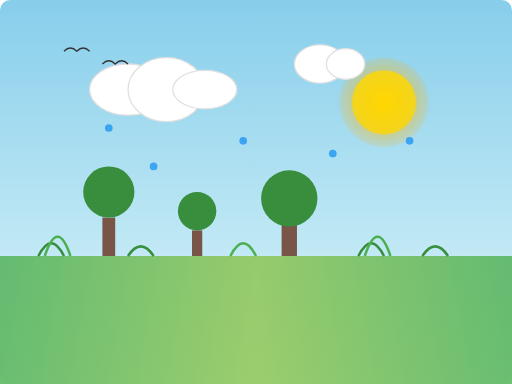
t = 0.00 s
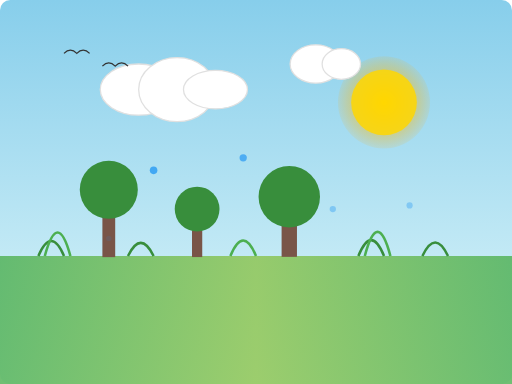
t = 1.67 s
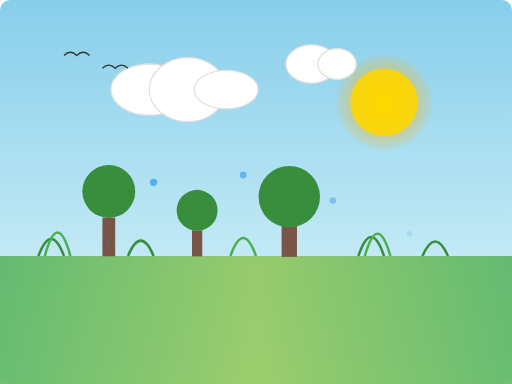
t = 3.33 s
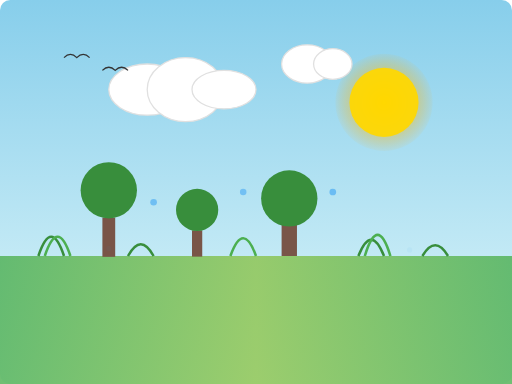
t = 5.00 s
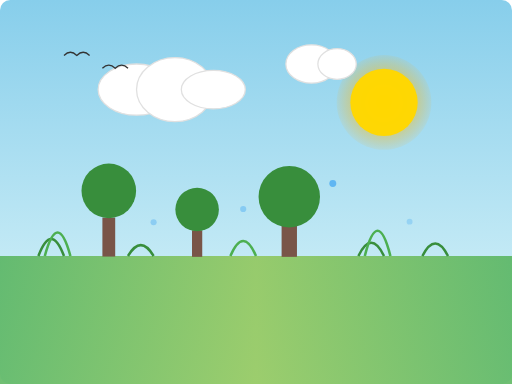
t = 6.67 s
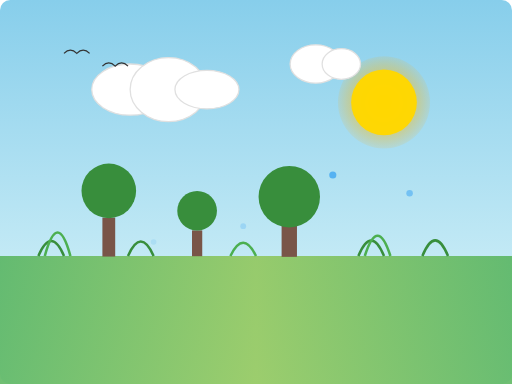
t = 8.33 s

The animated SVG that drew these frames (rendered in a browser with its animation timeline set to each time). Animation: 43 SMIL elements (animate=43); frames cover the first 8.33 s, repeats indefinitely.

<?xml version="1.0" encoding="UTF-8"?>
<svg width="400" height="300" viewBox="0 0 400 300" xmlns="http://www.w3.org/2000/svg">
  <!-- Background with gradient -->
  <defs>
    <linearGradient id="skyGradient" x1="0%" y1="0%" x2="0%" y2="100%">
      <stop offset="0%" stop-color="#87CEEB" />
      <stop offset="100%" stop-color="#E0F7FA" />
    </linearGradient>
    <radialGradient id="sunGlow" cx="300" cy="80" r="40" gradientUnits="userSpaceOnUse">
      <stop offset="0%" stop-color="#FFD700" />
      <stop offset="100%" stop-color="#FFA500" stop-opacity="0" />
    </radialGradient>
  </defs>

  <rect width="400" height="300" fill="url(#skyGradient)" rx="8" ry="8"/>

  <!-- Sun with enhanced animation -->
  <circle cx="300" cy="80" r="35" fill="url(#sunGlow)">
    <animate attributeName="r" values="35;38;35" dur="2s" repeatCount="indefinite" />
  </circle>
  <circle cx="300" cy="80" r="25" fill="#FFD700">
    <animate attributeName="opacity" values="0.8;1;0.8" dur="1.5s" repeatCount="indefinite" />
    <animate attributeName="r" values="25;27;25" dur="2s" repeatCount="indefinite" />
  </circle>

  <!-- Clouds with enhanced animation -->
  <g fill="#ffffff" stroke="#e0e0e0" stroke-width="1">
    <!-- Cloud 1 -->
    <ellipse cx="100" cy="70" rx="30" ry="20">
      <animate attributeName="cx" values="100;120;100" dur="8s" repeatCount="indefinite" />
    </ellipse>
    <ellipse cx="130" cy="70" rx="30" ry="25">
      <animate attributeName="cx" values="130;150;130" dur="8s" repeatCount="indefinite" />
    </ellipse>
    <ellipse cx="160" cy="70" rx="25" ry="15">
      <animate attributeName="cx" values="160;180;160" dur="8s" repeatCount="indefinite" />
    </ellipse>

    <!-- Cloud 2 -->
    <ellipse cx="250" cy="50" rx="20" ry="15">
      <animate attributeName="cx" values="250;240;250" dur="10s" repeatCount="indefinite" />
    </ellipse>
    <ellipse cx="270" cy="50" rx="15" ry="12">
      <animate attributeName="cx" values="270;260;270" dur="10s" repeatCount="indefinite" />
    </ellipse>
  </g>

  <!-- Ground with gradient -->
  <defs>
    <linearGradient id="groundGradient" x1="0%" y1="0%" x2="100%" y2="0%">
      <stop offset="0%" stop-color="#4CAF50" />
      <stop offset="50%" stop-color="#8BC34A" />
      <stop offset="100%" stop-color="#4CAF50" />
    </linearGradient>
  </defs>
  <rect x="0" y="200" width="400" height="100" fill="url(#groundGradient)" opacity="0.8"/>

  <!-- Trees with enhanced animation -->
  <g>
    <!-- Tree 1 -->
    <rect x="80" y="170" width="10" height="30" fill="#795548">
      <animate attributeName="height" values="30;31;30" dur="3s" repeatCount="indefinite" />
    </rect>
    <circle cx="85" cy="150" r="20" fill="#388E3C">
      <animate attributeName="r" values="20;23;20" dur="3s" repeatCount="indefinite" />
      <animate attributeName="cy" values="150;148;150" dur="3s" repeatCount="indefinite" />
    </circle>

    <!-- Tree 2 -->
    <rect x="150" y="180" width="8" height="20" fill="#795548">
      <animate attributeName="height" values="20;21;20" dur="4s" repeatCount="indefinite" />
    </rect>
    <circle cx="154" cy="165" r="15" fill="#388E3C">
      <animate attributeName="r" values="15;18;15" dur="4s" repeatCount="indefinite" />
      <animate attributeName="cy" values="165;163;165" dur="4s" repeatCount="indefinite" />
    </circle>

    <!-- Tree 3 -->
    <rect x="220" y="175" width="12" height="25" fill="#795548">
      <animate attributeName="height" values="25;26;25" dur="5s" repeatCount="indefinite" />
    </rect>
    <circle cx="226" cy="155" r="22" fill="#388E3C">
      <animate attributeName="r" values="22;25;22" dur="5s" repeatCount="indefinite" />
      <animate attributeName="cy" values="155;153;155" dur="5s" repeatCount="indefinite" />
    </circle>
  </g>

  <!-- Plants with enhanced animation -->
  <g>
    <path d="M30,200 Q40,180 50,200" stroke="#388E3C" stroke-width="2" fill="none">
      <animate attributeName="d" values="M30,200 Q40,180 50,200;M30,200 Q40,170 50,200;M30,200 Q40,180 50,200" dur="2s" repeatCount="indefinite" />
    </path>
    <path d="M35,200 Q45,170 55,200" stroke="#4CAF50" stroke-width="2" fill="none">
      <animate attributeName="d" values="M35,200 Q45,170 55,200;M35,200 Q45,160 55,200;M35,200 Q45,170 55,200" dur="2.5s" repeatCount="indefinite" />
    </path>

    <path d="M280,200 Q290,180 300,200" stroke="#388E3C" stroke-width="2" fill="none">
      <animate attributeName="d" values="M280,200 Q290,180 300,200;M280,200 Q290,170 300,200;M280,200 Q290,180 300,200" dur="2.2s" repeatCount="indefinite" />
    </path>
    <path d="M285,200 Q295,170 305,200" stroke="#4CAF50" stroke-width="2" fill="none">
      <animate attributeName="d" values="M285,200 Q295,170 305,200;M285,200 Q295,160 305,200;M285,200 Q295,170 305,200" dur="2.7s" repeatCount="indefinite" />
    </path>
  </g>

  <!-- More plants -->
  <g>
    <path d="M100,200 Q110,185 120,200" stroke="#388E3C" stroke-width="2" fill="none">
      <animate attributeName="d" values="M100,200 Q110,185 120,200;M100,200 Q110,175 120,200;M100,200 Q110,185 120,200" dur="2.3s" repeatCount="indefinite" />
    </path>
    <path d="M180,200 Q190,180 200,200" stroke="#4CAF50" stroke-width="2" fill="none">
      <animate attributeName="d" values="M180,200 Q190,180 200,200;M180,200 Q190,170 200,200;M180,200 Q190,180 200,200" dur="2.1s" repeatCount="indefinite" />
    </path>
    <path d="M330,200 Q340,185 350,200" stroke="#388E3C" stroke-width="2" fill="none">
      <animate attributeName="d" values="M330,200 Q340,185 350,200;M330,200 Q340,175 350,200;M330,200 Q340,185 350,200" dur="2.4s" repeatCount="indefinite" />
    </path>
  </g>

  <!-- Water droplets with enhanced animation -->
  <g>
    <circle cx="120" cy="130" r="3" fill="#2196F3" opacity="0.8">
      <animate attributeName="cy" values="130;200;130" dur="1.5s" begin="0.2s" repeatCount="indefinite" />
      <animate attributeName="opacity" values="0.8;0;0.8" dur="1.5s" begin="0.2s" repeatCount="indefinite" />
      <animate attributeName="r" values="3;2;3" dur="1.5s" begin="0.2s" repeatCount="indefinite" />
    </circle>
    <circle cx="190" cy="110" r="3" fill="#2196F3" opacity="0.8">
      <animate attributeName="cy" values="110;200;110" dur="1.8s" begin="0s" repeatCount="indefinite" />
      <animate attributeName="opacity" values="0.8;0;0.8" dur="1.8s" begin="0s" repeatCount="indefinite" />
      <animate attributeName="r" values="3;2;3" dur="1.8s" begin="0s" repeatCount="indefinite" />
    </circle>
    <circle cx="260" cy="120" r="3" fill="#2196F3" opacity="0.8">
      <animate attributeName="cy" values="120;200;120" dur="1.6s" begin="0.5s" repeatCount="indefinite" />
      <animate attributeName="opacity" values="0.8;0;0.8" dur="1.6s" begin="0.5s" repeatCount="indefinite" />
      <animate attributeName="r" values="3;2;3" dur="1.6s" begin="0.5s" repeatCount="indefinite" />
    </circle>
    <circle cx="85" cy="100" r="3" fill="#2196F3" opacity="0.8">
      <animate attributeName="cy" values="100;200;100" dur="1.7s" begin="0.7s" repeatCount="indefinite" />
      <animate attributeName="opacity" values="0.8;0;0.8" dur="1.7s" begin="0.7s" repeatCount="indefinite" />
      <animate attributeName="r" values="3;2;3" dur="1.7s" begin="0.7s" repeatCount="indefinite" />
    </circle>
    <circle cx="320" cy="110" r="3" fill="#2196F3" opacity="0.8">
      <animate attributeName="cy" values="110;200;110" dur="1.9s" begin="0.3s" repeatCount="indefinite" />
      <animate attributeName="opacity" values="0.8;0;0.8" dur="1.9s" begin="0.3s" repeatCount="indefinite" />
      <animate attributeName="r" values="3;2;3" dur="1.9s" begin="0.3s" repeatCount="indefinite" />
    </circle>
  </g>

  <!-- Birds -->
  <g>
    <path d="M50,40 Q55,35 60,40 Q65,35 70,40" stroke="#333" stroke-width="1" fill="none">
      <animate attributeName="d" values="M50,40 Q55,35 60,40 Q65,35 70,40;M50,45 Q55,40 60,45 Q65,40 70,45;M50,40 Q55,35 60,40 Q65,35 70,40" dur="2s" repeatCount="indefinite" />
      <animate attributeName="transform" type="translate" values="0,0; 330,0; 0,0" dur="20s" repeatCount="indefinite" />
    </path>
    <path d="M80,50 Q85,45 90,50 Q95,45 100,50" stroke="#333" stroke-width="1" fill="none">
      <animate attributeName="d" values="M80,50 Q85,45 90,50 Q95,45 100,50;M80,55 Q85,50 90,55 Q95,50 100,55;M80,50 Q85,45 90,50 Q95,45 100,50" dur="2s" repeatCount="indefinite" />
      <animate attributeName="transform" type="translate" values="0,0; 300,0; 0,0" dur="25s" repeatCount="indefinite" />
    </path>
  </g>
</svg>
